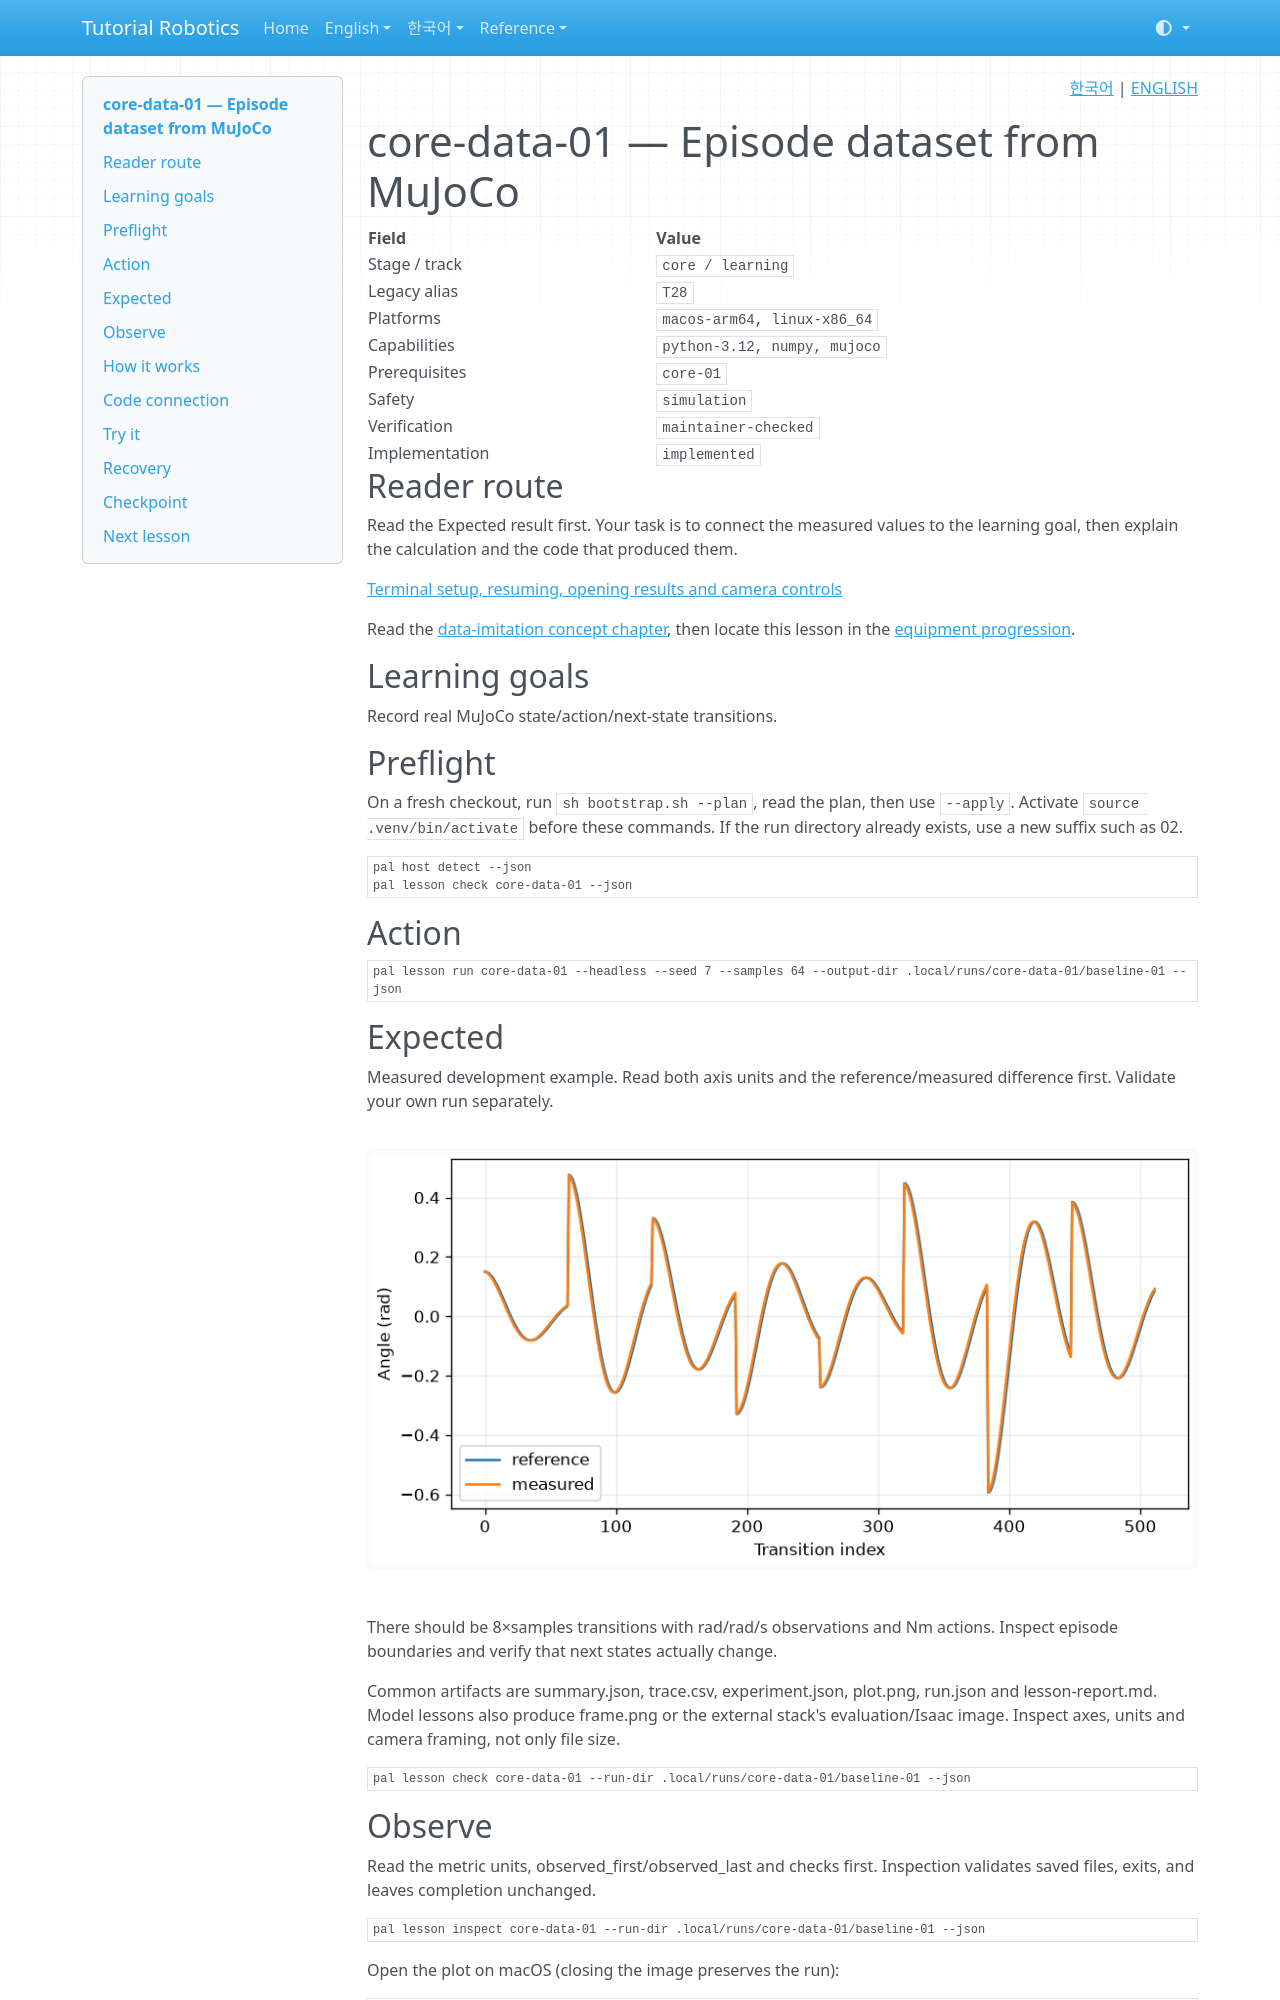

repository: terryum/tutorial-robotics · page: en/lessons/core-data-01/index.html · generator: mkdocs

<!-- pal:language:start -->
<p align="right">
  <a href="../../ko/lessons/core-data-01.md" lang="ko">한국어</a> | <a href="core-data-01.md" lang="en">ENGLISH</a>
</p>
<!-- pal:language:end -->

# core-data-01 — Episode dataset from MuJoCo

<!-- pal:metadata:start -->
| Field | Value |
|---|---|
| Stage / track | `core / learning` |
| Legacy alias | `T28` |
| Platforms | `macos-arm64, linux-x86_64` |
| Capabilities | `python-3.12, numpy, mujoco` |
| Prerequisites | `core-01` |
| Safety | `simulation` |
| Verification | `maintainer-checked` |
| Implementation | `implemented` |
<!-- pal:metadata:end -->

## Reader route

Read the Expected result first. Your task is to connect the measured values to the learning goal, then explain the calculation and the code that produced them.

[Terminal setup, resuming, opening results and camera controls](../READER_GUIDE.md)

Read the [data-imitation concept chapter](../concepts/data-imitation.md), then locate this lesson in the [equipment progression](../equipment-stages.md).

## Learning goals

Record real MuJoCo state/action/next-state transitions.

## Preflight

On a fresh checkout, run `sh bootstrap.sh --plan`, read the plan, then use `--apply`. Activate `source .venv/bin/activate` before these commands. If the run directory already exists, use a new suffix such as 02.

```bash
pal host detect --json
pal lesson check core-data-01 --json
```

## Action

```bash
pal lesson run core-data-01 --headless --seed 7 --samples 64 --output-dir .local/runs/core-data-01/baseline-01 --json
```

## Expected

Measured development example. Read both axis units and the reference/measured difference first. Validate your own run separately.

![core-data-01 measured plot](../../assets/examples/core-data-01-plot.png)

There should be 8×samples transitions with rad/rad/s observations and Nm actions. Inspect episode boundaries and verify that next states actually change.

Common artifacts are summary.json, trace.csv, experiment.json, plot.png, run.json and lesson-report.md. Model lessons also produce frame.png or the external stack's evaluation/Isaac image. Inspect axes, units and camera framing, not only file size.

```bash
pal lesson check core-data-01 --run-dir .local/runs/core-data-01/baseline-01 --json
```

## Observe

Read the metric units, observed_first/observed_last and checks first. Inspection validates saved files, exits, and leaves completion unchanged.

```bash
pal lesson inspect core-data-01 --run-dir .local/runs/core-data-01/baseline-01 --json
```

Open the plot on macOS (closing the image preserves the run):

```bash
open .local/runs/core-data-01/baseline-01/plot.png
```

On other systems, open the same PNG in your file manager. Read the raw values from this JSON:

```bash
python -m json.tool .local/runs/core-data-01/baseline-01/experiment.json
```

## How it works

Eight pendulum episodes use a bounded PD demonstrator. The dataset stores state before action and state after stepping, episode/step IDs, and truncation. Split by episode for BC so adjacent correlated frames do not leak into evaluation.

$$
d_t=(s_t,a_t,s_{t+1},terminated_t,truncated_t)
$$

Symbols, units and assumptions: s=[q(rad), velocity(rad/s)]; a: bounded Nm; timestamps s.

Worked calculation (not a measured run result): 8 episodes × 64 transitions = 512 transitions.

Practical connection: Split by episode to keep correlated adjacent frames out of held-out evaluation.
